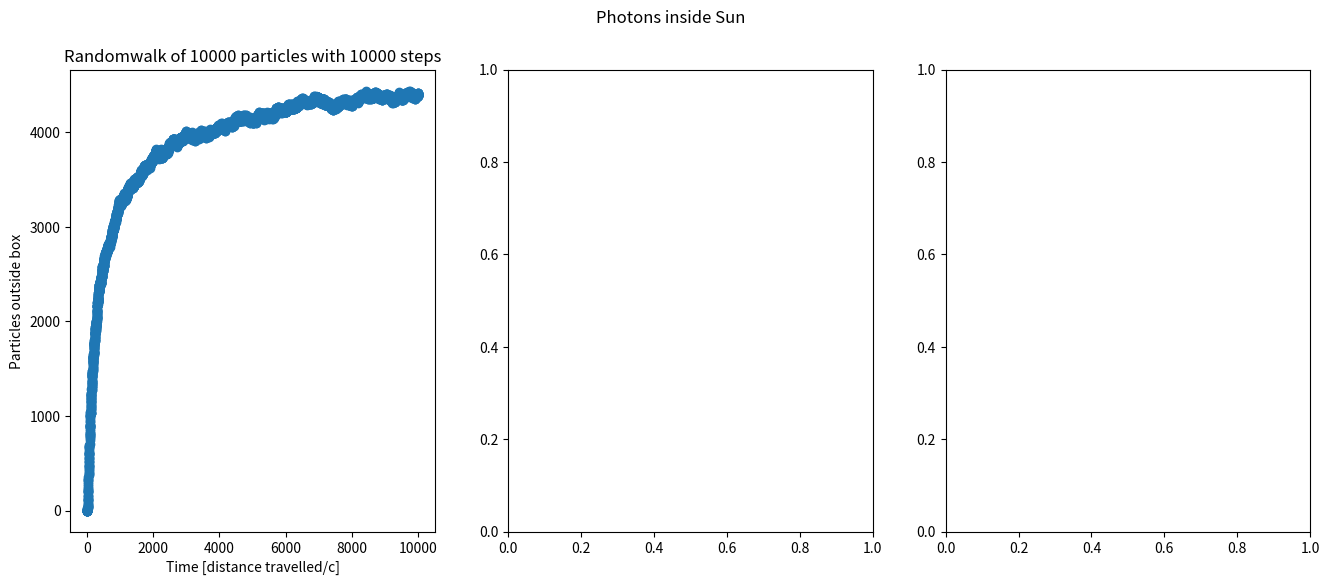

Write Python code to recreate this figure.
import random
import matplotlib.pyplot as plt
import math
import time
import numpy as np

def particle_in_box(N, steps):
    pos_arr = np.zeros((N, 2), dtype=float)
    count_outside = []   
    for step in range(0, steps):
        radians = np.random.random((N))*np.pi*2 
        xstep = np.cos(radians)*1.8
        xstep = xstep.reshape(N, 1)
        ystep = np.sin(radians)*1.8
        ystep = ystep.reshape(N, 1)
        update = np.hstack((xstep, ystep))

        outside1 = (np.all(pos_arr>10, axis=0)).sum()
        outside2 = (np.all(pos_arr<-10, axis=0)).sum()
        outside3 = (np.all(pos_arr>10, axis=1)).sum()
        outside4 = (np.all(pos_arr<-10, axis=1)).sum()
        totalout = outside1+outside2+outside3+outside4
        count_outside.append(totalout)
        pos_arr += update

    return count_outside

# function to find average and standard deviation of any given list.
def stdev(list):    
    mean = sum(list) / len(list)
    
    # standard deviation
    sigma = (sum([((x - mean)**2) for x in list]) / len(list))**(0.5)
    return mean, sigma
'''
collection = []
particles = []
for steps in np.arange(100, 10000, 100):
    particles.append(particle_in_box(100, steps))'''
    

# Making of subplots 
N = 10000
steps = 10000
fig, axs = plt.subplots(nrows = 1, ncols = 3, figsize = (16, 6))
fig.suptitle('Photons inside Sun')
axs[0].scatter(np.arange(0, steps), particle_in_box(N, steps))
axs[0].set_xlabel('Time [distance travelled/c]')
axs[0].set_ylabel('Particles outside box')
axs[0].set_title('Randomwalk of {} particles with {} steps'.format(N, steps))
plt.show()
